Run: headless pygame with SDL's dummy video driver; simulated clock (each Clock.tick advances the game by its frame time, no real sleeping); random seed 0; keys injected as events and as key.get_pressed() state; no mouse input.
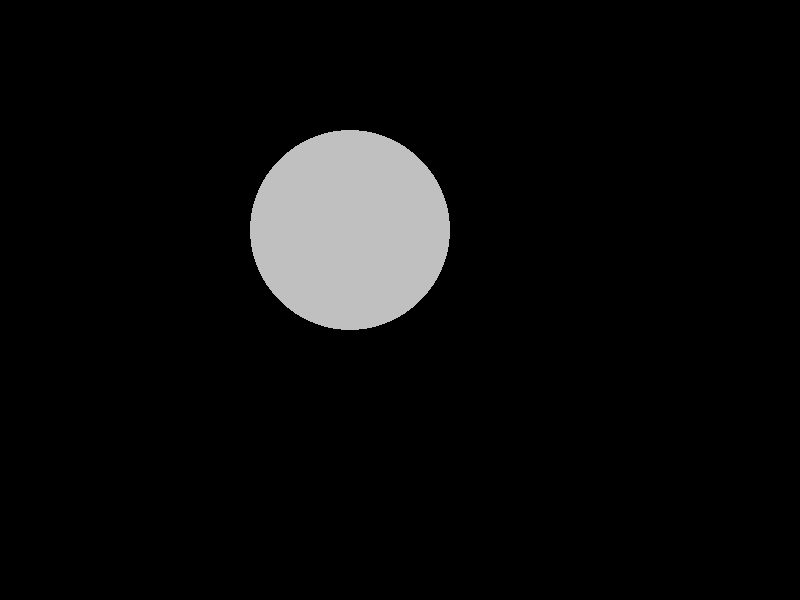
Frame 1 of 4 · flips 1–60 · no input
Frame 2 of 4 · flips 61–180 · tapped SPACE, RETURN · held RIGHT (→), D · screen unchanged from frame 1, image omitted
Frame 3 of 4 · flips 181–300 · held DOWN (↓), S · screen unchanged from frame 2, image omitted
Frame 4 of 4 · flips 301–420 · held LEFT (←), A, UP (↑), W · screen unchanged from frame 3, image omitted

The pygame program that drew these frames:

import pygame

pygame.init()
screen = pygame.display.set_mode((800,600))

#Variable
catch = True
#Colors
silver = (192,192,192)
radius = 100

#Loop 
while catch:
    for event in pygame.event.get():
        if event.type == pygame.QUIT:
            catch = False
    pygame.draw.circle(screen, silver,(350,230),radius)
    pygame.display.update()

pygame.quit()
